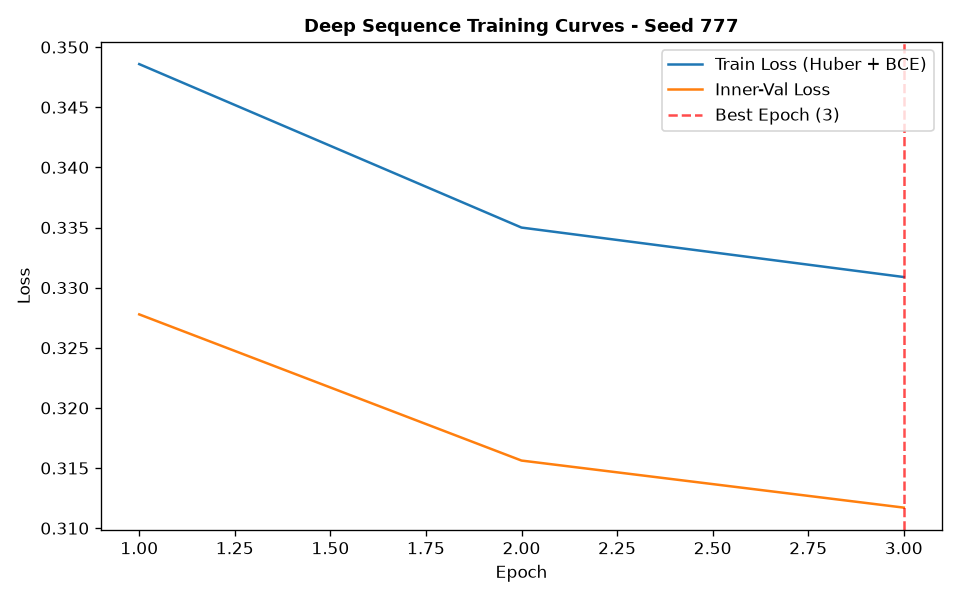

Values plotted in this chart, from the file beside it:
epoch, train_loss, train_ret_loss, train_dir_loss, val_loss, val_ret_loss, val_dir_loss, lr
1, 0.3486, 0.003641, 0.6899, 0.3278, 0.002118, 0.6513, 0.001
2, 0.335, 0.00202, 0.666, 0.3156, 0.001153, 0.6289, 0.001
3, 0.3309, 0.001315, 0.6591, 0.3117, 0.0006606, 0.6221, 0.001
